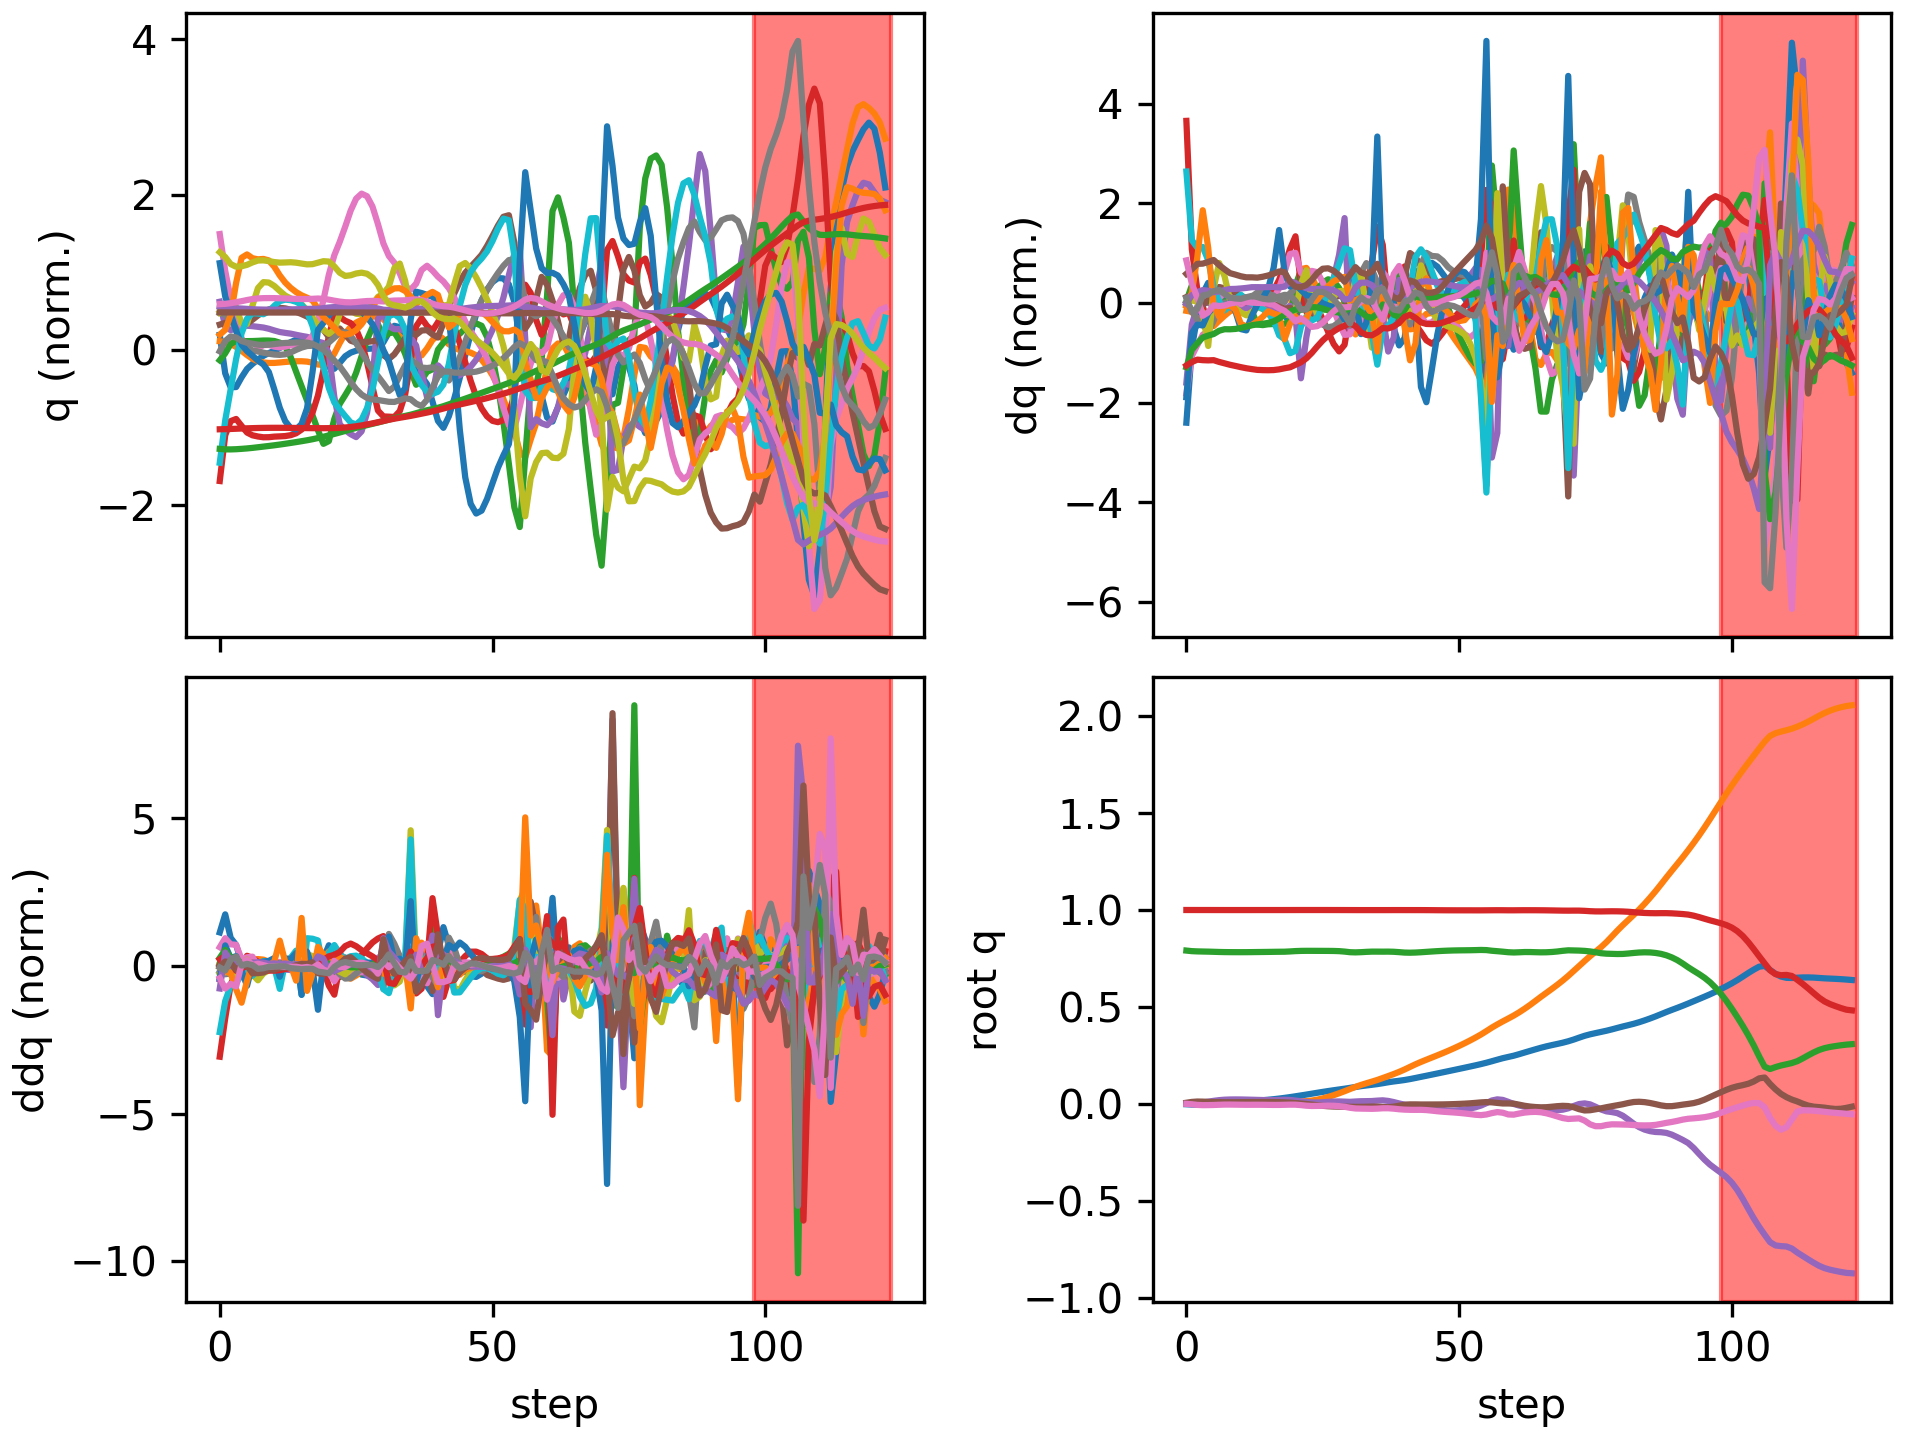

Data behind this chart, as committed beside it:
floating_base_joint_x, floating_base_joint_y, floating_base_joint_z, floating_base_joint_qw, floating_base_joint_qx, floating_base_joint_qy, floating_base_joint_qz, left_hip_pitch_joint_q, left_hip_roll_joint_q, left_hip_yaw_joint_q, left_knee_joint_q, left_ankle_pitch_joint_q, left_ankle_roll_joint_q, right_hip_pitch_joint_q, right_hip_roll_joint_q, right_hip_yaw_joint_q, right_knee_joint_q, right_ankle_pitch_joint_q, right_ankle_roll_joint_q, floating_base_joint_vx, floating_base_joint_vy, floating_base_joint_vz, floating_base_joint_wx, floating_base_joint_wy
-0.002394, 0.000308, 0.7906, 1, 0.0001796, 0.005471, -0.000161, -0.05573, -0.001822, -0.002878, 0.125, -0.07644, 8.945375536833366e-05, -0.05594, -0.0004175, 0.003135, 0.1251, -0.07649, -8.298003138254538e-06, -0.1317, 0.02755, -0.2081, 0.0295, 0.6204
-0.003825, 0.00137, 0.7877, 0.9999, 0.001223, 0.009789, -0.002412, -0.09396, -0.003798, 0.005262, 0.1955, -0.126, 0.002392, -0.1048, -0.004837, 0.007589, 0.2155, -0.1362, 0.009329, -0.0266, 0.07243, -0.09074, 0.1687, 0.2869
-0.003991, 0.003208, 0.7864, 0.9999, 0.003886, 0.01172, -0.005678, -0.1078, -0.009602, 0.01616, 0.2172, -0.1326, 0.004158, -0.1418, -0.01552, 0.01125, 0.2818, -0.1673, 0.03723, 0.01345, 0.1039, -0.04927, 0.331, 0.08441
-0.003399, 0.005254, 0.7857, 0.9999, 0.007347, 0.01127, -0.006909, -0.1076, -0.01954, 0.01973, 0.2204, -0.1299, 0.001952, -0.1714, -0.03134, 0.01072, 0.3466, -0.1985, 0.09898, 0.04924, 0.09696, -0.02221, 0.3381, -0.1755
-0.002308, 0.007182, 0.7852, 0.9999, 0.01108, 0.009801, -0.006688, -0.09792, -0.03131, 0.01943, 0.2098, -0.1256, -0.0002441, -0.1948, -0.05244, -0.0118, 0.4013, -0.2229, 0.1469, 0.06047, 0.09419, -0.03099, 0.3908, -0.1257
-0.0009952, 0.009094, 0.7843, 0.9998, 0.01532, 0.009065, -0.006027, -0.08962, -0.04452, 0.01952, 0.1995, -0.1239, 0.001197, -0.2102, -0.06856, -0.01252, 0.4324, -0.2348, 0.1533, 0.06999, 0.09701, -0.05061, 0.4481, -0.02533
0.0006424, 0.01077, 0.7834, 0.9998, 0.01894, 0.008655, -0.004896, -0.08462, -0.05607, 0.01961, 0.1953, -0.1249, 0.00653, -0.2135, -0.07492, 0.01299, 0.4444, -0.2431, 0.1461, 0.08978, 0.0743, -0.04039, 0.2957, -0.03517
0.002566, 0.01205, 0.7828, 0.9997, 0.0212, 0.008251, -0.004033, -0.08029, -0.06368, 0.01985, 0.1935, -0.1262, 0.01212, -0.2083, -0.07713, 0.03697, 0.4436, -0.2518, 0.144, 0.09898, 0.05596, -0.02286, 0.168, -0.02708
0.004538, 0.01297, 0.7825, 0.9997, 0.02227, 0.008129, -0.00395, -0.07656, -0.06764, 0.02021, 0.1923, -0.1275, 0.01664, -0.2037, -0.07946, 0.04519, 0.4421, -0.2588, 0.1448, 0.09855, 0.03732, -0.007243, 0.0516, 0.0004152
0.006513, 0.01356, 0.7824, 0.9997, 0.02254, 0.008249, -0.004297, -0.0738, -0.0691, 0.02019, 0.1924, -0.13, 0.01995, -0.2035, -0.08154, 0.04461, 0.4481, -0.2725, 0.1419, 0.1008, 0.02226, -0.005496, 0.005962, 0.01351
0.008572, 0.01383, 0.7823, 0.9997, 0.02234, 0.008517, -0.004752, -0.07151, -0.06898, 0.01964, 0.1933, -0.1334, 0.02177, -0.2058, -0.08319, 0.03993, 0.4602, -0.3038, 0.1298, 0.1063, 0.006443, 0.0003642, -0.04305, 0.03
0.0108, 0.01381, 0.7824, 0.9997, 0.02174, 0.008785, -0.005007, -0.06877, -0.06761, 0.01773, 0.1937, -0.1364, 0.02209, -0.2068, -0.08379, 0.03306, 0.47, -0.3368, 0.1133, 0.1153, -0.007552, 0.007639, -0.07464, 0.02546
0.01319, 0.01354, 0.7827, 0.9997, 0.021, 0.008965, -0.004931, -0.06582, -0.06596, 0.01311, 0.1942, -0.1382, 0.02138, -0.2058, -0.08274, 0.02663, 0.4732, -0.3608, 0.09967, 0.1231, -0.01853, 0.01763, -0.0745, 0.01357
0.01571, 0.01304, 0.7831, 0.9997, 0.02021, 0.009075, -0.004825, -0.06295, -0.06471, 0.0007889, 0.1955, -0.1396, 0.01962, -0.204, -0.07905, 0.02275, 0.4721, -0.3732, 0.08947, 0.1282, -0.02852, 0.01786, -0.08406, 0.009871
0.01831, 0.01242, 0.7834, 0.9998, 0.01948, 0.009182, -0.005035, -0.06057, -0.06386, -0.01631, 0.1985, -0.1419, 0.01684, -0.2029, -0.0739, 0.01948, 0.4685, -0.3758, 0.08144, 0.1321, -0.03174, 0.01698, -0.0572, 0.007298
0.02101, 0.01176, 0.7838, 0.9998, 0.01909, 0.009229, -0.005436, -0.05924, -0.06374, -0.03321, 0.2041, -0.1441, 0.01393, -0.2022, -0.06933, 0.01461, 0.4622, -0.3659, 0.07522, 0.1376, -0.03294, 0.0188, -0.01837, -0.001679
0.02386, 0.01111, 0.7842, 0.9998, 0.01914, 0.009113, -0.005816, -0.05918, -0.06491, -0.04993, 0.2136, -0.146, 0.01065, -0.1999, -0.06627, 0.006573, 0.4475, -0.3378, 0.07076, 0.1465, -0.03085, 0.02039, 0.03517, -0.0198
0.02702, 0.01057, 0.7846, 0.9998, 0.01977, 0.008579, -0.005722, -0.06117, -0.06819, -0.06727, 0.2298, -0.1491, 0.006317, -0.1913, -0.06567, -0.003272, 0.417, -0.2728, 0.06556, 0.1645, -0.02207, 0.0143, 0.1033, -0.06698
0.03062, 0.01029, 0.7848, 0.9997, 0.02086, 0.007505, -0.005037, -0.06635, -0.07384, -0.08466, 0.2566, -0.1553, 0.000567, -0.1724, -0.06801, -0.01363, 0.3729, -0.1966, 0.04961, 0.1866, -0.00761, 0.02555, 0.07974, -0.1043
0.03455, 0.01023, 0.7862, 0.9998, 0.01984, 0.006083, -0.004345, -0.07639, -0.07554, -0.1006, 0.2955, -0.1583, -0.006815, -0.1439, -0.06585, -0.02066, 0.3316, -0.184, 0.0333, 0.205, 0.005009, 0.09719, -0.2049, -0.1691
0.03878, 0.01064, 0.788, 0.9998, 0.01673, 0.003946, -0.004503, -0.08769, -0.06685, -0.09738, 0.3486, -0.1784, -0.01631, -0.1099, -0.05913, -0.02615, 0.2845, -0.1712, 0.02384, 0.2194, 0.03702, 0.07473, -0.3566, -0.256
0.04317, 0.01169, 0.789, 0.9999, 0.01291, 0.0016, -0.006749, -0.08942, -0.04009, -0.07159, 0.378, -0.2648, -0.008245, -0.08417, -0.04945, -0.02024, 0.2539, -0.1604, 0.01374, 0.2166, 0.06999, 0.03078, -0.3684, -0.2106
0.04762, 0.01364, 0.7893, 0.9999, 0.00951, -0.000875, -0.009693, -0.08344, -0.006976, -0.05379, 0.3773, -0.3193, -0.005083, -0.0662, -0.04013, 0.001194, 0.239, -0.1555, 0.002581, 0.2237, 0.1209, 0.003556, -0.3079, -0.2678
0.05225, 0.0168, 0.7893, 0.9999, 0.007204, -0.004016, -0.01117, -0.07697, 0.02248, -0.04365, 0.3715, -0.3309, -0.01308, -0.04607, -0.03835, 0.01012, 0.2248, -0.1525, -2.1346366595224794e-05, 0.2334, 0.1917, -0.005686, -0.1522, -0.3353
0.05693, 0.02153, 0.7892, 0.9999, 0.006758, -0.007384, -0.01087, -0.07341, 0.04322, -0.033, 0.3679, -0.3389, -0.02113, -0.02475, -0.04607, 0.006161, 0.2111, -0.1527, 0.002257, 0.2315, 0.2748, -0.006148, 0.05418, -0.3241
0.06148, 0.02787, 0.7891, 0.9999, 0.008008, -0.0104, -0.01004, -0.07147, 0.05635, -0.01744, 0.3583, -0.3447, -0.0235, -0.008812, -0.06067, 0.001513, 0.2069, -0.1569, 0.008793, 0.2239, 0.3515, -0.004911, 0.1846, -0.2749
0.06582, 0.0356, 0.7889, 0.9998, 0.009961, -0.01268, -0.009652, -0.07028, 0.06504, 0.001911, 0.3383, -0.3333, -0.02332, -0.002151, -0.07861, 0.001219, 0.2169, -0.1642, 0.02009, 0.2125, 0.4152, -0.008404, 0.1977, -0.1918
0.06996, 0.04451, 0.7886, 0.9998, 0.01161, -0.01409, -0.01017, -0.06963, 0.07101, 0.0212, 0.3078, -0.2967, -0.02272, -0.005615, -0.09694, 0.005765, 0.2416, -0.1737, 0.03509, 0.204, 0.4689, -0.02367, 0.1233, -0.1111
0.07395, 0.05439, 0.7877, 0.9997, 0.01221, -0.01471, -0.01194, -0.06934, 0.07472, 0.03579, 0.2698, -0.2277, -0.02176, -0.01937, -0.1134, 0.01458, 0.2816, -0.1863, 0.05239, 0.2004, 0.5123, -0.0651, -0.01547, -0.04906
0.07795, 0.06499, 0.7854, 0.9997, 0.01118, -0.01496, -0.01532, -0.06967, 0.07621, 0.03924, 0.2333, -0.1099, -0.02022, -0.04267, -0.1263, 0.02493, 0.338, -0.2062, 0.07008, 0.208, 0.5417, -0.1511, -0.2071, -0.05513
0.08227, 0.07623, 0.7822, 0.9996, 0.01015, -0.01534, -0.02051, -0.06305, 0.06679, 0.02431, 0.2243, -0.1015, -0.04015, -0.0685, -0.1406, 0.02921, 0.4002, -0.2329, 0.07717, 0.2269, 0.5756, -0.1405, 0.003203, -0.04832
0.08676, 0.08739, 0.7813, 0.9995, 0.0119, -0.01571, -0.024, -0.05334, 0.04815, 0.02883, 0.224, -0.1249, -0.04505, -0.08508, -0.1557, 0.03908, 0.4379, -0.2528, 0.08273, 0.2247, 0.536, 0.01359, 0.2322, -0.0399
0.09102, 0.09722, 0.7824, 0.9995, 0.01332, -0.01576, -0.02479, -0.04673, 0.02971, 0.02979, 0.2235, -0.1308, -0.03897, -0.094, -0.147, 0.06441, 0.4424, -0.2849, 0.08851, 0.2027, 0.4585, 0.07837, 0.07151, 0.02795
0.09472, 0.106, 0.784, 0.9995, 0.01373, -0.01504, -0.02521, -0.04804, 0.01361, 0.01961, 0.2325, -0.1307, -0.02896, -0.1083, -0.1251, 0.07083, 0.434, -0.314, 0.08886, 0.1762, 0.4226, 0.07981, 0.02117, 0.08133
0.0981, 0.1144, 0.7852, 0.9995, 0.01427, -0.01424, -0.0258, -0.05851, -0.002892, 0.004432, 0.2587, -0.1339, -0.01769, -0.126, -0.1043, 0.04671, 0.4092, -0.3012, 0.08348, 0.1679, 0.4179, 0.04533, 0.09561, 0.05104
0.1018, 0.1231, 0.7852, 0.9994, 0.0164, -0.01463, -0.02485, -0.07833, -0.02526, -0.01473, 0.3102, -0.1471, -0.01022, -0.1298, -0.09313, 0.006128, 0.3347, -0.1777, 0.07346, 0.194, 0.4575, -0.03708, 0.3338, -0.09839
0.1063, 0.133, 0.785, 0.9994, 0.01792, -0.01648, -0.023, -0.09401, -0.04812, -0.03151, 0.3629, -0.1634, -0.0133, -0.122, -0.101, 0.002556, 0.3114, -0.1279, 0.05861, 0.2491, 0.5116, 0.02258, -0.05491, -0.2312
0.1112, 0.1432, 0.7852, 0.9995, 0.01487, -0.0175, -0.02293, -0.09712, -0.04571, -0.02576, 0.3753, -0.2177, -0.007681, -0.1039, -0.109, 0.002851, 0.2911, -0.1303, 0.06799, 0.2349, 0.5067, -0.005448, -0.4861, 0.02017
0.1153, 0.1536, 0.7845, 0.9995, 0.00899, -0.01484, -0.02494, -0.1046, -0.02413, -0.01639, 0.3636, -0.2658, -0.007183, -0.09812, -0.11, 0.006793, 0.2768, -0.1336, 0.07607, 0.1873, 0.5321, -0.06514, -0.6787, 0.4235
0.1189, 0.1647, 0.7825, 0.9996, 0.001881, -0.009615, -0.02804, -0.1221, 0.002613, -0.01344, 0.3563, -0.26, -0.01286, -0.1045, -0.1086, 0.01215, 0.2721, -0.137, 0.08181, 0.1743, 0.5804, -0.1127, -0.7314, 0.5402
0.1228, 0.1771, 0.7803, 0.9995, -0.004388, -0.005115, -0.03004, -0.1413, 0.0172, 0.009464, 0.3692, -0.2025, -0.01688, -0.1127, -0.1117, 0.01512, 0.2766, -0.1454, 0.07587, 0.2163, 0.6561, -0.08782, -0.4797, 0.3353
0.1277, 0.1906, 0.7797, 0.9995, -0.007194, -0.003016, -0.03095, -0.1482, 0.005626, 0.01773, 0.3868, -0.2138, 0.002088, -0.1191, -0.1247, 0.01304, 0.2919, -0.1556, 0.04238, 0.2672, 0.6838, 0.007378, -0.1689, 0.08689
0.1333, 0.2038, 0.7805, 0.9995, -0.009011, -0.003039, -0.03118, -0.1367, -0.01102, 0.02269, 0.38, -0.2244, 0.02343, -0.1281, -0.1347, 0.01367, 0.336, -0.178, 0.01378, 0.2982, 0.6422, 0.06241, -0.23, -0.1015
0.1391, 0.216, 0.7821, 0.9994, -0.0125, -0.00349, -0.03099, -0.1188, -0.02278, 0.02455, 0.3618, -0.2259, 0.04126, -0.1406, -0.1192, 0.04214, 0.4006, -0.2623, 0.02185, 0.2893, 0.5851, 0.0914, -0.4592, -0.0398
0.1448, 0.2275, 0.784, 0.9993, -0.01748, -0.003503, -0.03231, -0.09854, -0.02884, 0.02808, 0.337, -0.2219, 0.05663, -0.1562, -0.08876, 0.06739, 0.4602, -0.3755, 0.04103, 0.2862, 0.5649, 0.09898, -0.5423, -0.003323
0.1506, 0.2388, 0.7859, 0.9991, -0.02282, -0.003429, -0.03522, -0.07605, -0.03259, 0.0345, 0.3077, -0.2147, 0.06822, -0.1722, -0.05785, 0.07157, 0.5045, -0.4617, 0.04823, 0.2906, 0.5627, 0.09143, -0.5394, -0.002903
0.1565, 0.25, 0.7876, 0.9989, -0.02795, -0.003344, -0.0383, -0.05408, -0.03709, 0.03916, 0.279, -0.2049, 0.07605, -0.1852, -0.02778, 0.06392, 0.5322, -0.5097, 0.04912, 0.2947, 0.5648, 0.08092, -0.492, 0.004444
0.1624, 0.2615, 0.7891, 0.9987, -0.03202, -0.003052, -0.04077, -0.03549, -0.04527, 0.04021, 0.2549, -0.1916, 0.08371, -0.1961, 0.0003373, 0.05185, 0.5484, -0.5271, 0.04794, 0.2955, 0.5822, 0.06898, -0.3379, 0.03753
0.1683, 0.2734, 0.7904, 0.9985, -0.03426, -0.002436, -0.04275, -0.02123, -0.05915, 0.03747, 0.2366, -0.175, 0.09175, -0.2076, 0.02438, 0.03731, 0.5609, -0.5219, 0.0435, 0.2966, 0.608, 0.05311, -0.1381, 0.07202
0.1742, 0.2859, 0.7912, 0.9984, -0.03455, -0.001584, -0.04464, -0.01063, -0.0801, 0.02429, 0.2244, -0.1552, 0.1033, -0.2217, 0.04469, 0.02126, 0.5762, -0.5007, 0.03512, 0.3001, 0.6343, 0.03524, 0.04761, 0.09319
0.1802, 0.2989, 0.7917, 0.9984, -0.03301, -0.0005279, -0.04687, -0.00319, -0.1076, 0.0004042, 0.2175, -0.1321, 0.1164, -0.2399, 0.06248, 0.003407, 0.5981, -0.4726, 0.02411, 0.3031, 0.662, 0.02045, 0.2248, 0.1211
0.1862, 0.3125, 0.7921, 0.9983, -0.02967, 0.0008212, -0.04966, 0.0007697, -0.1415, -0.03301, 0.2155, -0.1039, 0.1301, -0.2625, 0.07868, -0.01702, 0.6247, -0.4447, 0.01338, 0.3052, 0.6924, 0.01379, 0.4003, 0.1639
0.1923, 0.3267, 0.7924, 0.9983, -0.02458, 0.00258, -0.053, 0.0004191, -0.1815, -0.07512, 0.2188, -0.06809, 0.1417, -0.2876, 0.09315, -0.04297, 0.6461, -0.4223, 0.006677, 0.3081, 0.727, 0.0204, 0.5737, 0.2212
0.1985, 0.3417, 0.793, 0.9982, -0.0178, 0.004824, -0.0565, -0.005575, -0.2276, -0.124, 0.2288, -0.02374, 0.1438, -0.3101, 0.1045, -0.07878, 0.6427, -0.402, 0.006422, 0.3138, 0.7676, 0.03706, 0.7475, 0.2868
0.205, 0.3576, 0.7939, 0.9982, -0.009005, 0.007305, -0.05835, -0.02308, -0.2811, -0.1749, 0.2581, 0.0187, 0.1078, -0.3152, 0.1063, -0.1313, 0.567, -0.3244, 0.009765, 0.3302, 0.8273, 0.02838, 1.013, 0.306
0.212, 0.3751, 0.7931, 0.9984, 0.003403, 0.008902, -0.05512, -0.06263, -0.345, -0.1979, 0.3364, 0.02757, 0.01666, -0.2857, 0.0755, -0.2223, 0.3843, -0.06989, 0.00294, 0.3679, 0.9236, -0.1209, 1.48, 0.1537
0.2197, 0.3932, 0.7897, 0.9987, 0.01706, 0.007623, -0.04803, -0.1068, -0.3624, -0.1162, 0.4269, -0.15, -0.005182, -0.2536, 0.02443, -0.2777, 0.2784, 0.08727, -0.05176, 0.3932, 0.8746, -0.1487, 1.104, -0.1833
0.2276, 0.4096, 0.7874, 0.9988, 0.02294, 0.004558, -0.04269, -0.1155, -0.3071, -0.03156, 0.4142, -0.3252, 0.005667, -0.2287, -0.000466, -0.2253, 0.2634, 0.01816, -0.08589, 0.3868, 0.7704, -0.1005, 0.1197, -0.2667
0.2354, 0.4252, 0.7849, 0.9987, 0.02009, 0.001777, -0.04593, -0.1089, -0.2569, -0.03257, 0.3727, -0.309, 0.03397, -0.2103, -0.007243, -0.203, 0.2633, -0.04988, -0.1201, 0.3754, 0.7607, -0.1407, -0.6959, -0.2854
0.2418, 0.44, 0.7821, 0.9984, 0.01029, 0.001844, -0.05485, -0.1161, -0.1746, -0.002062, 0.3499, -0.3173, 0.06279, -0.2145, -0.001265, -0.1906, 0.2875, -0.08526, -0.1219, 0.2893, 0.7327, -0.1334, -1.138, 0.06851
... 63 more rows
